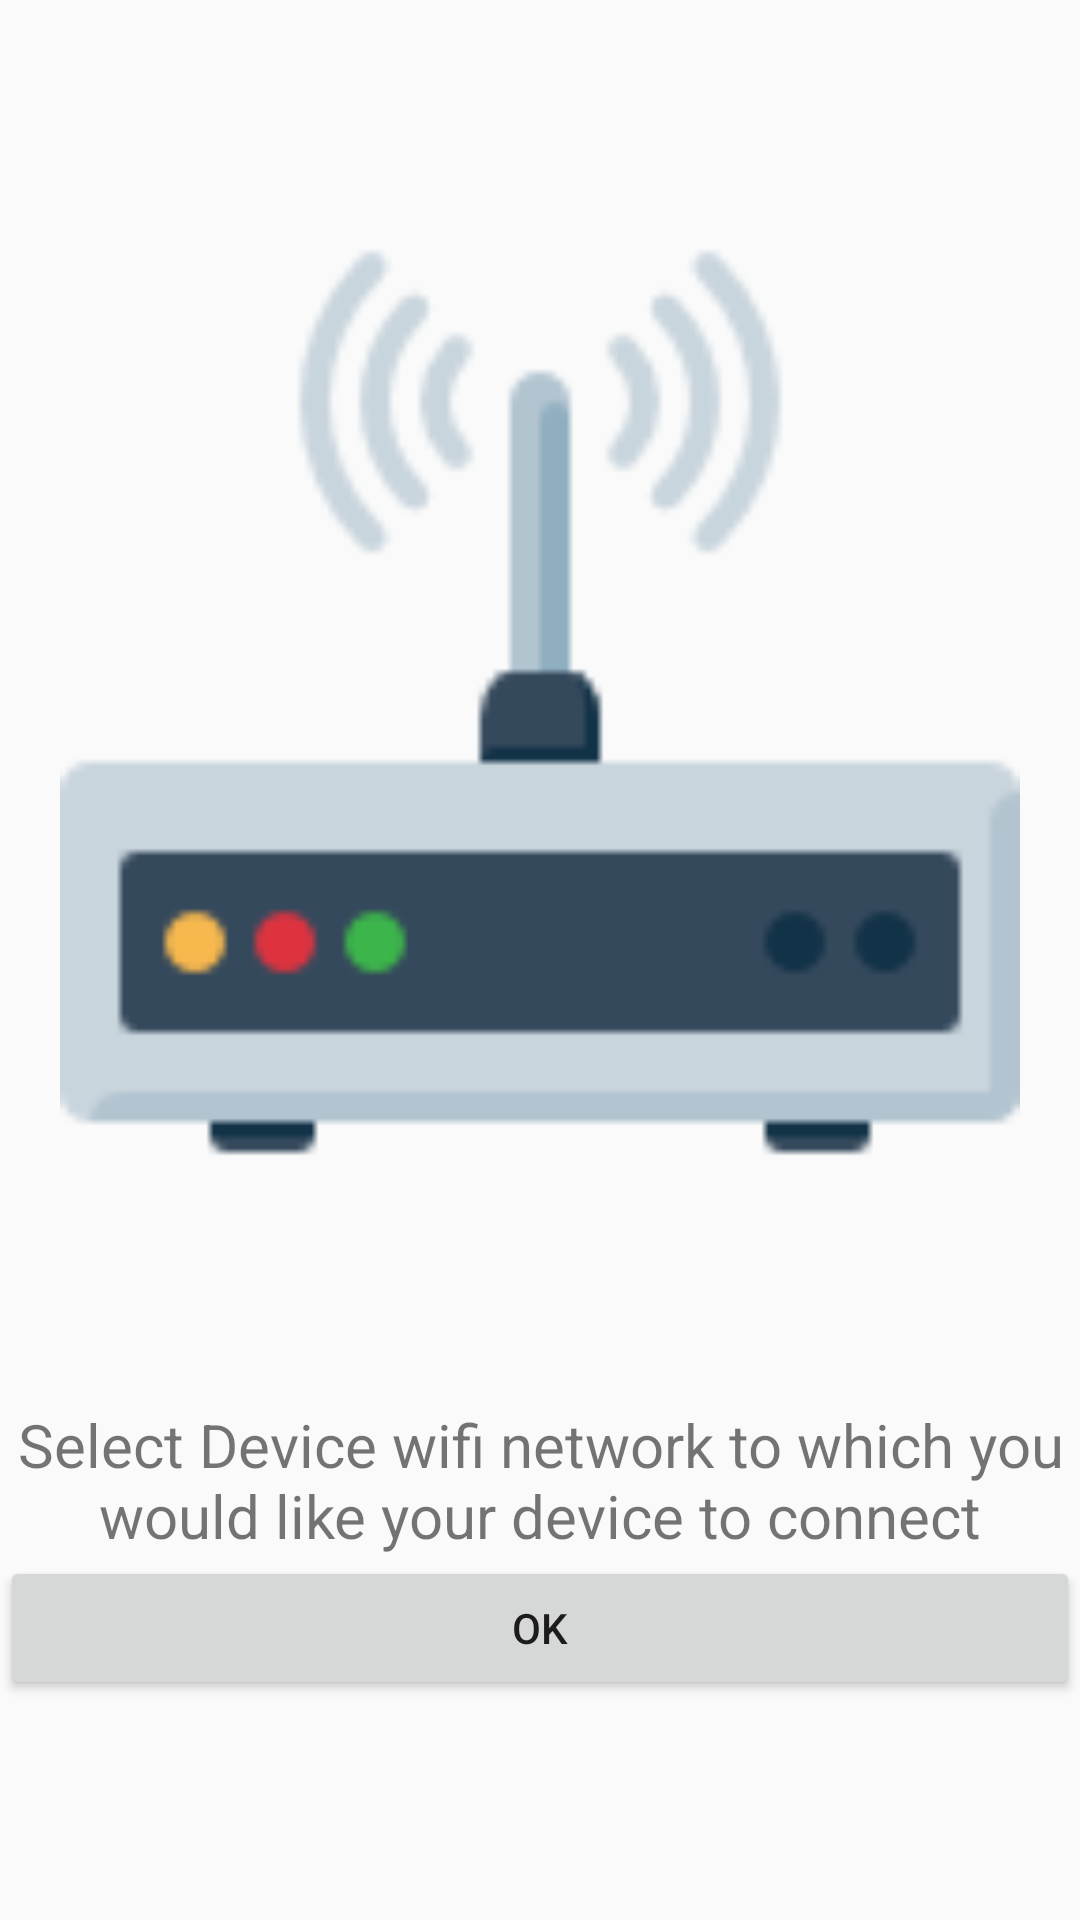

Produce the Android XML layout that renders to this screen, including the resource entries it uses.
<!-- AndroidManifest.xml: application theme Theme.AppCompat.Light.NoActionBar -->
<!-- res/layout/activity_select_esp_dialog.xml -->
<?xml version="1.0" encoding="utf-8"?>
<LinearLayout xmlns:android="http://schemas.android.com/apk/res/android"
    xmlns:app="http://schemas.android.com/apk/res-auto"
    xmlns:tools="http://schemas.android.com/tools"
    android:layout_width="match_parent"
    android:layout_height="match_parent"
    android:orientation="vertical"
    android:layout_margin="16dp"
    tools:context="homeautomation.circularblue.com.homeautomation.select_esp_dialog"
    android:weightSum="1">


    <ImageView
        android:layout_width="match_parent"
        android:layout_height="208dp"
        android:padding="20dp"
        android:src="@drawable/router"
        android:layout_weight="0.78" />

    <TextView
        android:id="@+id/textView"
        android:textSize="20dp"
        android:layout_width="match_parent"
        android:layout_height="wrap_content"
        android:gravity="center"
        android:text="Select Device wifi network to which you would like your device to connect" />

    <Button
        android:id="@+id/ok_button"
        android:layout_width="match_parent"
        android:layout_height="wrap_content"
        android:text="@android:string/ok" />

</LinearLayout>
<!-- resources referenced by this layout -->
<resources>
  <!-- drawable router: png bitmap (drawable, 3041 bytes) -->
</resources>
